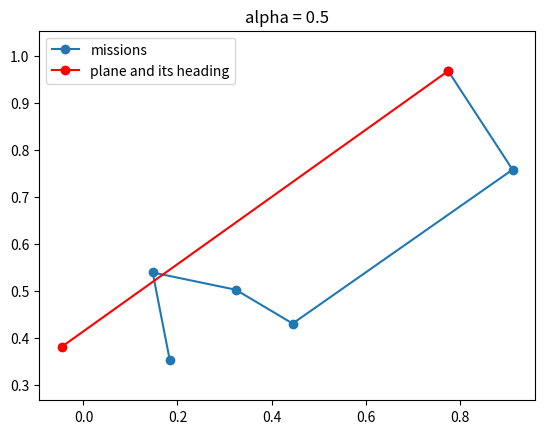

Write the Python code that produced this figure.
import numpy as np
import itertools
import matplotlib.pyplot as plt

def loss(mission, my_pos, perm):
    '''
    loss function is alpha*distance + (1- alpha)*turning_angle
    '''
    alpha = 0.5
    
    n,m = mission.shape
    dist = 0.0
    for i in range(n):
        x_1,y_1 = mission[perm[i],:]
        x_0,y_0 = mission[perm[i-1],:] if i>0 else (my_pos[0],my_pos[1])
        dist += np.sqrt((x_1 - x_0)**2 + (y_1 - y_0)**2)




    angle = 0.0
    extend_pos = np.zeros([n+2,2])
    extend_pos[0,:] = my_pos[0] - my_pos[2], my_pos[1] - my_pos[3]
    extend_pos[1,:] = my_pos[0], my_pos[1]
    for i in range(n):
        extend_pos[i+2,:] = mission[perm[i],:]


    for i in range(n):
        x_2,y_2 = extend_pos[i+2,:]
        x_1,y_1 = extend_pos[i+1,:]
        x_0,y_0 = extend_pos[i,:]
        angle += np.arccos(((x_2 - x_1)*(x_1 - x_0) + (y_2 - y_1)*(y_1 - y_0))/(np.sqrt((x_2 - x_1)*(x_2 - x_1) + (y_2 -y_1)*(y_2 - y_1))
                                                                                *np.sqrt((x_1 - x_0)*(x_1 - x_0) + (y_1 -y_0)*(y_1 - y_0))))
       
    return dist*alpha + angle*(1 - alpha)

        
        
        
        
        
    
def plan(mission, x):
    '''
    mission : list of <= 5 mission points,shape is n by 2,
    (x1,y1),(x2,y2)...(xn,yn)
    x current plane state (x0,y0,vx,vy)
    here theta is the heading
    '''
    n,m = mission.shape
    assert(m == 2)
    perm = list(itertools.permutations(np.arange(n), n))
    loss_min = np.inf
    for path in perm:
       
        l = loss(mission, x, path)
        if(l < loss_min):
            opt_path = path
            loss_min = l
    return opt_path
        
        
    
if __name__ == '__main__':

    n = 5
    mission = np.random.rand(n,2)
    x = np.random.rand(4)


    path_id = plan(mission,x)

    print('opt path is ', path_id)
    path = np.zeros([n+1,2])
    path[0,:] = x[0:2]
    for i in range(1,n+1):
        path[i,:] = mission[path_id[i-1],:]
    plt.figure()
    plt.plot(path[:,0],path[:,1], '-o',label = 'missions')

    plt.plot([x[0]-x[2],x[0]],[x[1] - x[3],x[1]], '-ro', label = 'plane and its heading')
    plt.axis('equal')
    plt.legend()
    plt.title('alpha = 0.5')
    plt.show()

